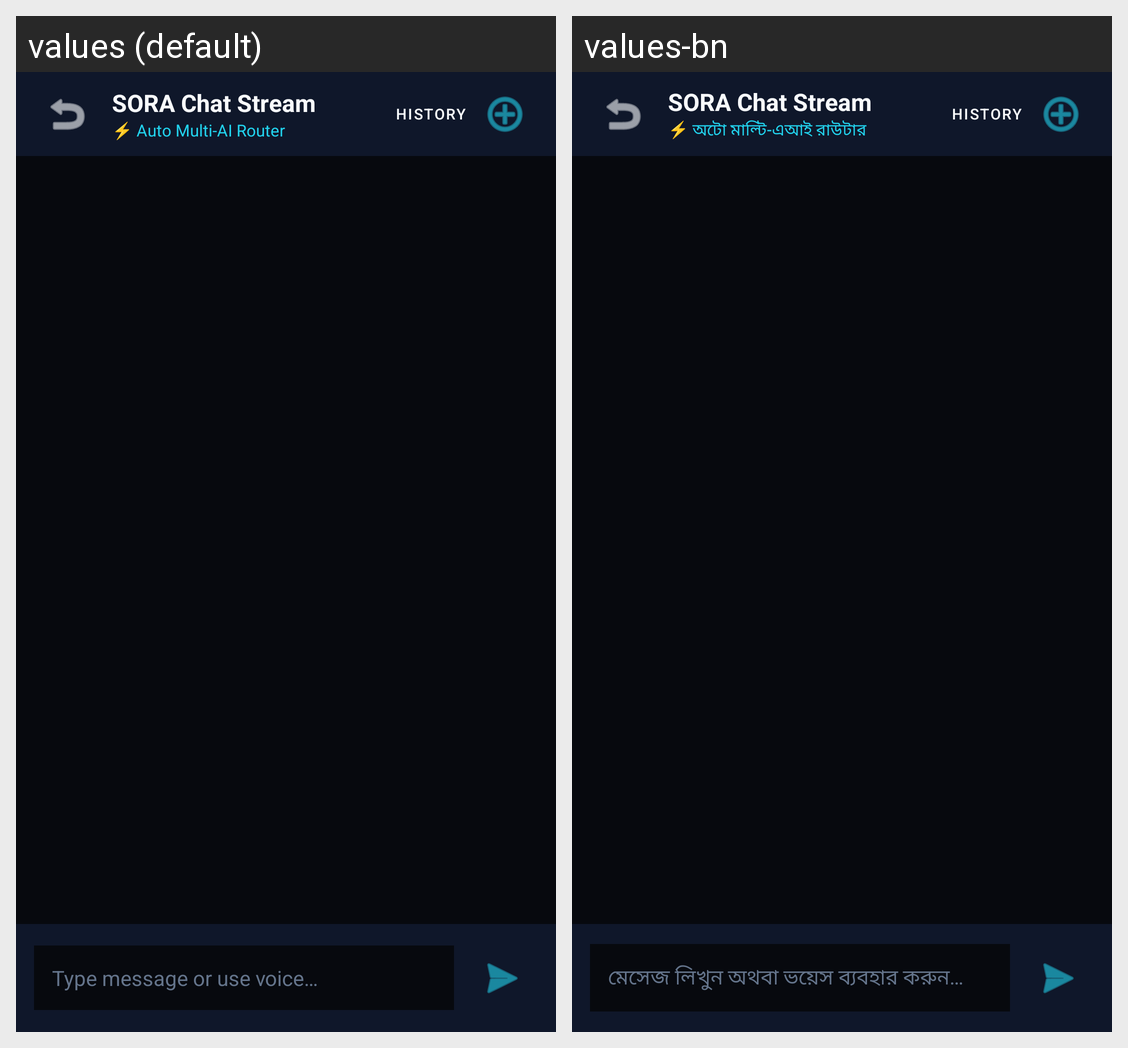

The same Android screen rendered under two of its app's locales, left to right. List the strings drawn on it with the default value and each locale's translation.
Android screen res/layout/activity_chat.xml rendered under 2 locales, left to right: values (default), values-bn. Device: Nexus 5 (rendered at 1080×1920; each locale shown at half size, 540×960, under a caption strip naming it); theme Theme.SORA.
Strings drawn on this screen, with the default value and each locale's value (text and hints the layout hard-codes, and strings that could not be matched under every locale, appear in the picture but are not listed):

auto_provider
  values: ⚡ Auto Multi-AI Router
  values-bn: ⚡ অটো মাল্টি-এআই রাউটার

chat_hint
  values: Type message or use voice…
  values-bn: মেসেজ লিখুন অথবা ভয়েস ব্যবহার করুন…
